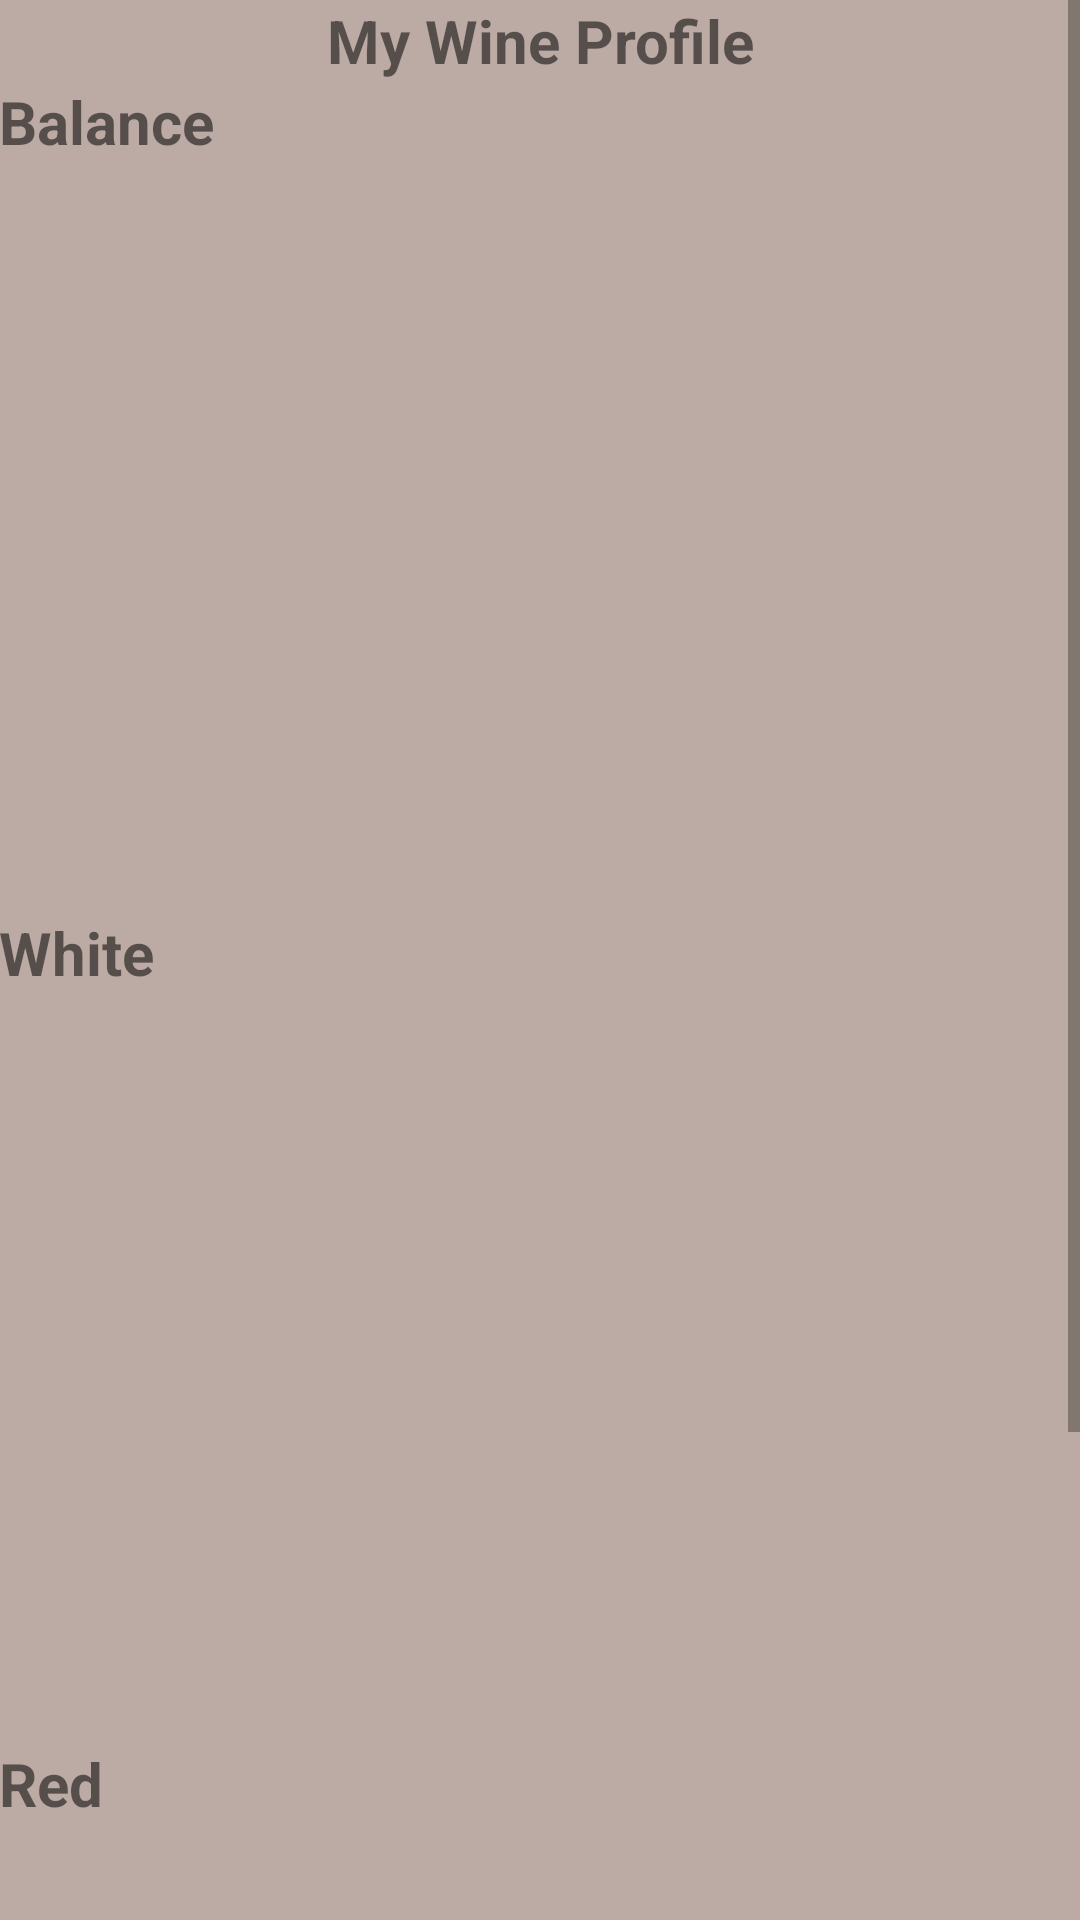

The Android layout XML behind this screen, and the referenced resources:
<!-- AndroidManifest.xml: application theme AppTheme -->
<!-- res/layout/activity_view_profile.xml -->
<?xml version="1.0" encoding="utf-8"?>
<ScrollView xmlns:android="http://schemas.android.com/apk/res/android"
    xmlns:tools="http://schemas.android.com/tools"
    android:id="@+id/activity_view_profile"
    android:layout_width="match_parent"
    android:layout_height="match_parent">
<LinearLayout xmlns:android="http://schemas.android.com/apk/res/android"
    xmlns:tools="http://schemas.android.com/tools"
    android:layout_width="match_parent"
    android:layout_height="match_parent"
    android:orientation="vertical"
    android:paddingBottom="@dimen/activity_vertical_margin"
    android:paddingLeft="@dimen/activity_horizontal_margin"
    android:paddingRight="@dimen/activity_horizontal_margin"
    android:paddingTop="@dimen/activity_vertical_margin"
    tools:context="com.nkpb.wine.ViewProfileActivity"
    style="@style/AppTheme.View">

    <LinearLayout
        android:layout_width="match_parent"
        android:layout_height="wrap_content"
        android:orientation="horizontal">
        <TextView
            android:layout_width="match_parent"
            android:layout_height="wrap_content"
            android:text="@string/profile_title"
            android:textSize="20dp"
            android:textStyle="bold"
            android:textAlignment="center"/>

    </LinearLayout>
    <LinearLayout
        android:layout_width="match_parent"
        android:layout_height="wrap_content"
        android:orientation="horizontal">
        <LinearLayout
            android:layout_width="match_parent"
            android:layout_height="wrap_content"
            android:orientation="vertical">
            <TextView
                android:layout_width="match_parent"
                android:layout_height="wrap_content"
                android:textSize="20dp"
                android:textStyle="bold"
                android:text="@string/profile_title_balance"/>
            <LinearLayout
                android:layout_width="250dp"
                android:layout_height="250dp"
                android:id="@+id/profile_balance"
                android:orientation="horizontal"/>
        </LinearLayout>
    </LinearLayout>
    <LinearLayout
        android:layout_width="match_parent"
        android:layout_height="wrap_content"
        android:orientation="horizontal">
        <LinearLayout
            android:layout_width="match_parent"
            android:layout_height="wrap_content"
            android:orientation="vertical">
            <TextView
                android:layout_width="match_parent"
                android:layout_height="wrap_content"
                android:textSize="20dp"
                android:textStyle="bold"
                android:text="@string/profile_title_white"/>
            <LinearLayout
                android:layout_width="250dp"
                android:layout_height="250dp"
                android:id="@+id/profile_white"
                android:orientation="horizontal"/>
        </LinearLayout>
    </LinearLayout>
    <LinearLayout
        android:layout_width="match_parent"
        android:layout_height="wrap_content"
        android:orientation="horizontal">
        <LinearLayout
            android:layout_width="match_parent"
            android:layout_height="wrap_content"
            android:orientation="vertical">
            <TextView
                android:layout_width="match_parent"
                android:layout_height="wrap_content"
                android:textSize="20dp"
                android:textStyle="bold"
                android:text="@string/profile_title_red"/>
            <LinearLayout
                android:layout_width="250dp"
                android:layout_height="250dp"
                android:id="@+id/profile_red"
                android:orientation="horizontal"/>
        </LinearLayout>
    </LinearLayout>

</LinearLayout>
</ScrollView>
<!-- resources referenced by this layout -->
<resources>
  <string name="profile_title">My Wine Profile</string>
  <string name="profile_title_balance">Balance</string>
  <string name="profile_title_red">Red</string>
  <string name="profile_title_white">White</string>
  <style name="AppTheme.View">
          <item name="android:colorBackground">@color/colorBackground</item>
          <item name="android:windowBackground">@color/colorBackground</item>
          <item name="android:background">@color/colorBackground</item>
      </style>
  <style name="AppTheme" parent="Theme.AppCompat.Light.DarkActionBar">
          
          <item name="colorPrimary">@color/colorPrimary</item>
          <item name="colorPrimaryDark">@color/colorPrimaryDark</item>
          <item name="colorAccent">@color/colorAccent</item>
  
      </style>
  <color name="colorBackground">#bcaaa4</color>
  <color name="colorPrimary">#ad1457</color>
  <color name="colorPrimaryDark">#880e4f</color>
  <color name="colorAccent">#ff80ab</color>
</resources>
